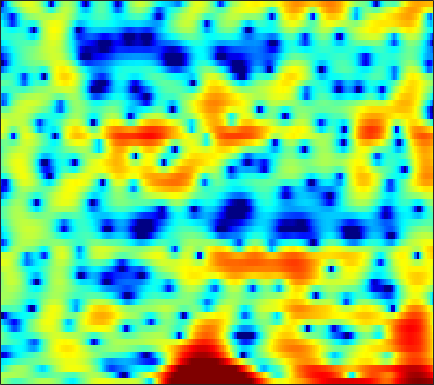

Values plotted in this chart, from the file beside it:
1.2457, 0.73507, -0.013481, -0.75281, -1.2716, -1.8403, -2.105, -2.2063, -2.1534, -1.9125, -1.514, -1.1699, -0.71904, -0.24305, 0.11522, 0.56597, 0.96189, 1.201, 1.4441, 1.608, 1.674, 1.6639, 1.567, 1.3617
1.626, 1.567, 1.533, 1.516, 1.509, 1.485, 1.443, 1.387, 1.276, 1.113, 0.8918, 0.6786, 0.3417, -0.06496, -0.4155, -0.9197, -1.429, -1.772, -2.118, -2.28, -2.223, -2.041, -1.702, -1.312
-4.388, -3.029, -1.664, -0.664, -0.08335, 0.5093, 0.9228, 1.127, 1.278, 1.279, 1.135, 0.9254, 0.4932, -0.127, -0.7366, -1.761, -3.018, -4.071, -5.414, -6.146, -5.646, -4.646, -2.999, -1.408
-5.567, -5.395, -5.042, -4.596, -4.222, -3.696, -3.182, -2.823, -2.375, -1.989, -1.667, -1.464, -1.254, -1.087, -0.979, -0.8467, -0.7074, -0.5817, -0.3824, -0.1161, 0.2218, 0.5184, 0.9549, 1.423
-14.71, -15.73, -14.36, -11.82, -10.09, -8.181, -6.74, -5.88, -4.973, -4.274, -3.732, -3.399, -3.026, -2.683, -2.408, -2.003, -1.543, -1.155, -0.5865, 0.02428, 0.6571, 1.133, 1.758, 2.351
-6.992, -7.389, -7.308, -6.744, -6.199, -5.499, -4.95, -4.671, -4.524, -4.612, -4.952, -5.384, -6.17, -7.122, -7.772, -8.111, -7.415, -6.287, -4.436, -2.608, -0.9501, 0.143, 1.408, 2.467
-0.8347, -1.227, -1.669, -2.018, -2.241, -2.509, -2.772, -3.002, -3.384, -3.891, -4.59, -5.297, -6.521, -8.118, -9.511, -10.9, -10.26, -8.501, -5.792, -3.402, -1.433, -0.2029, 1.158, 2.233
-0.3663, -0.9694, -1.752, -2.476, -2.954, -3.47, -3.826, -3.964, -3.981, -3.895, -3.74, -3.583, -3.344, -3.079, -2.834, -2.409, -1.83, -1.319, -0.5567, 0.2431, 1.015, 1.532, 2.118, 2.555
-1.743, -2.869, -4.521, -6.4, -7.915, -9.969, -11.16, -10.84, -9.123, -7.015, -5.113, -3.902, -2.517, -1.329, -0.5504, 0.3667, 1.175, 1.72, 2.363, 2.901, 3.313, 3.524, 3.649, 3.569
-5.697, -6.937, -8.345, -9.762, -10.94, -12.75, -13.86, -13.14, -10.61, -7.986, -5.754, -4.354, -2.807, -1.52, -0.6432, 0.3967, 1.333, 1.972, 2.726, 3.348, 3.815, 4.032, 4.142, 4.013
-20.82, -23.27, -13.5, -9.841, -8.318, -7.056, -6.287, -5.814, -5.256, -4.807, -4.512, -4.342, -4.171, -3.909, -3.531, -2.671, -1.486, -0.4853, 0.8324, 1.983, 2.916, 3.449, 3.935, 4.146
-1.686, -2.108, -2.272, -2.151, -2.009, -1.874, -1.857, -1.985, -2.359, -3.041, -4.182, -5.48, -8.14, -13.13, -22.19, -16.41, -8.336, -4.995, -1.936, 0.2112, 1.752, 2.607, 3.421, 3.897
1.325, 1.108, 0.8544, 0.6362, 0.4575, 0.2001, -0.1207, -0.4326, -0.973, -1.652, -2.479, -3.164, -4.085, -4.83, -5.084, -4.809, -3.913, -3.011, -1.739, -0.5511, 0.4854, 1.126, 1.787, 2.223
1.138, 1.179, 1.194, 1.151, 1.069, 0.8843, 0.6043, 0.3352, -0.09231, -0.5993, -1.152, -1.575, -2.092, -2.49, -2.674, -2.737, -2.579, -2.313, -1.808, -1.189, -0.5375, -0.06542, 0.4951, 0.9318
0.494, 0.9543, 1.411, 1.68, 1.772, 1.74, 1.531, 1.273, 0.7955, 0.1585, -0.6064, -1.256, -2.225, -3.22, -3.938, -4.683, -4.96, -4.8, -4.108, -3.078, -1.972, -1.181, -0.251, 0.5099
0.02533, 0.9271, 1.776, 2.302, 2.507, 2.554, 2.36, 2.07, 1.467, 0.6359, -0.471, -1.497, -3.213, -5.524, -7.876, -12.65, -21.24, -17.8, -10.49, -6.395, -3.686, -2.166, -0.6214, 0.5086
0.5589, 1.292, 1.989, 2.383, 2.5, 2.426, 2.131, 1.754, 1.082, 0.2312, -0.7905, -1.665, -2.954, -4.375, -5.461, -6.734, -7.331, -7.101, -5.955, -4.394, -2.839, -1.782, -0.5781, 0.3641
2.082, 2.359, 2.564, 2.567, 2.423, 2.059, 1.456, 0.8839, -0.04698, -1.107, -2.207, -2.984, -3.819, -4.393, -4.627, -4.695, -4.5, -4.204, -3.643, -2.915, -2.087, -1.439, -0.5933, 0.1656
3.547, 3.509, 3.379, 3.114, 2.803, 2.173, 1.249, 0.313, -1.314, -3.47, -6.153, -8.298, -9.971, -9.193, -7.959, -6.506, -5.528, -5.034, -4.545, -4.056, -3.353, -2.646, -1.53, -0.3712
2.893, 2.724, 2.644, 2.632, 2.589, 2.373, 1.845, 1.153, -0.2472, -2.314, -5.178, -7.72, -9.774, -8.35, -6.797, -5.481, -5.235, -5.747, -7.56, -10.9, -12.75, -9.495, -4.873, -1.641
-5.407, -5.879, -4.511, -2.365, -0.9807, 0.3808, 1.184, 1.478, 1.521, 1.254, 0.8145, 0.4493, 0.04045, -0.2485, -0.439, -0.8014, -1.405, -2.104, -3.337, -4.569, -4.833, -4.013, -2.18, -0.3716
-11.51, -12.14, -9.402, -5.995, -3.941, -1.886, -0.4295, 0.3664, 1.103, 1.551, 1.781, 1.859, 1.856, 1.744, 1.608, 1.358, 1.047, 0.774, 0.4199, 0.1417, 0.0007828, -0.006478, 0.09227, 0.2432
-6.555, -5.884, -4.778, -3.508, -2.541, -1.32, -0.2601, 0.4128, 1.138, 1.679, 2.051, 2.236, 2.368, 2.394, 2.347, 2.218, 2.013, 1.825, 1.529, 1.188, 0.8008, 0.4755, -0.02015, -0.6086
-5.658, -4.507, -3.172, -2.003, -1.212, -0.2782, 0.5323, 1.049, 1.615, 2.049, 2.356, 2.504, 2.607, 2.62, 2.575, 2.445, 2.244, 2.052, 1.728, 1.315, 0.793, 0.3095, -0.4973, -1.547
-3.898, -2.969, -1.865, -0.9054, -0.2704, 0.4653, 1.076, 1.443, 1.827, 2.08, 2.218, 2.251, 2.217, 2.104, 1.986, 1.798, 1.591, 1.418, 1.169, 0.8744, 0.5001, 0.1376, -0.4914, -1.337
-2.152, -1.575, -0.8268, -0.125, 0.3475, 0.8905, 1.31, 1.538, 1.714, 1.738, 1.607, 1.419, 1.06, 0.6187, 0.2736, -0.1343, -0.4092, -0.5002, -0.4713, -0.3336, -0.1797, -0.1009, -0.08761, -0.2152
-1.932, -1.43, -0.7383, -0.06957, 0.3872, 0.8975, 1.27, 1.443, 1.491, 1.315, 0.8727, 0.345, -0.6508, -1.977, -3.168, -4.801, -5.846, -5.731, -4.554, -2.995, -1.579, -0.7015, 0.209, 0.8594
-4.434, -3.64, -2.595, -1.626, -0.9604, -0.1869, 0.4137, 0.7219, 0.9114, 0.7996, 0.3392, -0.2887, -1.571, -3.554, -5.71, -10.14, -17.32, -15.34, -8.766, -4.907, -2.4, -1.025, 0.3654, 1.405
-9.516, -8.194, -6.595, -5.047, -3.927, -2.539, -1.361, -0.6648, 0.002338, 0.3332, 0.3296, 0.1073, -0.4591, -1.3, -2.03, -2.949, -3.514, -3.527, -3.041, -2.195, -1.244, -0.546, 0.3267, 1.125
-14.13, -14.17, -12.96, -9.983, -7.556, -4.742, -2.51, -1.228, 0.04255, 0.8765, 1.322, 1.446, 1.359, 1.065, 0.7493, 0.265, -0.2132, -0.5385, -0.8828, -1.1, -1.164, -1.096, -0.8131, -0.3197
-12.89, -15.33, -15.36, -10.3, -6.902, -3.478, -1.002, 0.4062, 1.777, 2.679, 3.182, 3.322, 3.236, 2.88, 2.449, 1.687, 0.7375, -0.09557, -1.33, -2.708, -4.126, -5.05, -5.671, -5.119
-4.309, -3.983, -3.203, -1.994, -0.9296, 0.4998, 1.774, 2.593, 3.424, 3.931, 4.122, 4.051, 3.687, 2.997, 2.275, 1.032, -0.5388, -1.917, -4.082, -6.716, -10.18, -14.06, -25.96, -18.09
-1.226, -0.5839, 0.2679, 1.108, 1.741, 2.524, 3.206, 3.607, 3.954, 4.09, 3.944, 3.651, 2.974, 1.948, 0.9301, -0.7888, -2.961, -4.883, -7.809, -10.73, -12.81, -13.36, -12.78, -11.11
-0.4835, 0.2621, 1.178, 1.975, 2.505, 3.105, 3.582, 3.82, 3.989, 3.952, 3.679, 3.297, 2.533, 1.433, 0.3434, -1.497, -3.916, -6.238, -10.4, -16.96, -24.63, -18.13, -12.77, -9.665
-1.043, -0.2306, 0.7093, 1.512, 1.997, 2.539, 2.94, 3.168, 3.356, 3.359, 3.19, 2.917, 2.363, 1.556, 0.7919, -0.4631, -1.967, -3.21, -4.914, -6.353, -7.177, -7.244, -6.767, -5.953
-1.956, -1.102, -0.2507, 0.3671, 0.739, 1.157, 1.536, 1.827, 2.171, 2.448, 2.58, 2.572, 2.369, 1.964, 1.534, 0.8053, -0.04174, -0.7251, -1.615, -2.418, -3.063, -3.418, -3.702, -3.751
-1.115, -0.6447, -0.4968, -0.794, -1.119, -1.42, -1.133, -0.535, 0.5339, 1.592, 2.359, 2.723, 2.907, 2.79, 2.518, 1.991, 1.325, 0.7606, -0.02918, -0.8696, -1.728, -2.406, -3.324, -4.196
2.252, 1.895, 0.7672, -1.411, -4.241, -11.82, -13.74, -6.189, -1.305, 1.355, 2.886, 3.484, 3.772, 3.554, 3.137, 2.324, 1.342, 0.6071, -0.3069, -1.111, -1.957, -2.767, -4.412, -7.295
3.969, 3.496, 2.579, 1.369, 0.3339, -0.7744, -0.8524, -0.2299, 0.996, 2.037, 2.657, 2.788, 2.465, 1.542, 0.4334, -1.686, -4.521, -6.772, -8.249, -7.17, -5.76, -5.123, -4.909, -5.219
3.477, 3.23, 2.873, 2.507, 2.268, 2.062, 2.011, 2.048, 2.174, 2.222, 2.072, 1.778, 1.033, -0.2005, -1.537, -3.995, -7.447, -10.55, -12.51, -9.908, -7.315, -6.001, -4.893, -4.181
2.018, 1.889, 1.802, 1.816, 1.893, 2.047, 2.194, 2.307, 2.402, 2.407, 2.253, 2.005, 1.491, 0.756, 0.07366, -0.9751, -2.061, -2.757, -3.376, -3.603, -3.595, -3.536, -3.516, -3.631
-1.081, -1.276, -1.132, -0.5775, -0.02138, 0.7478, 1.455, 1.904, 2.347, 2.635, 2.769, 2.761, 2.631, 2.364, 2.093, 1.657, 1.181, 0.8121, 0.3301, -0.1696, -0.7231, -1.221, -2.052, -3.198
-9.172, -11.21, -9.343, -5.791, -3.675, -1.575, -0.05444, 0.7889, 1.63, 2.203, 2.584, 2.777, 2.915, 2.945, 2.902, 2.783, 2.596, 2.402, 2.071, 1.646, 1.095, 0.5658, -0.3599, -1.61
-8.31, -9.59, -8.586, -6.114, -4.416, -2.655, -1.388, -0.7017, -0.01313, 0.4764, 0.837, 1.062, 1.32, 1.548, 1.69, 1.831, 1.896, 1.901, 1.838, 1.708, 1.501, 1.292, 0.9325, 0.4717
-2.61, -2.904, -2.983, -2.782, -2.557, -2.267, -2.12, -2.123, -2.265, -2.436, -2.496, -2.393, -2.007, -1.453, -1.016, -0.5176, -0.1605, 0.02637, 0.2048, 0.3571, 0.5504, 0.7415, 1.056, 1.39
-1.012, -1.207, -1.396, -1.564, -1.736, -2.126, -2.828, -3.629, -5.234, -7.525, -9.879, -10.2, -8.109, -5.641, -4.259, -3.087, -2.572, -2.544, -2.787, -2.995, -2.65, -1.901, -0.4901, 0.9997
-2.853, -2.8, -2.611, -2.413, -2.343, -2.5, -3.048, -3.837, -5.513, -8.168, -11.41, -11.99, -8.985, -6.046, -4.609, -3.632, -3.69, -4.498, -7.018, -12.95, -19.54, -9.729, -3.58, -0.006025
-10.62, -9.654, -7.865, -6.169, -5.148, -4.159, -3.599, -3.426, -3.439, -3.583, -3.649, -3.518, -3.093, -2.545, -2.186, -1.933, -2.057, -2.406, -3.133, -3.775, -3.532, -2.552, -0.6799, 1.186
-28.13, -19.39, -13.34, -9.705, -7.781, -5.885, -4.53, -3.778, -3.022, -2.455, -1.999, -1.686, -1.299, -0.947, -0.714, -0.4579, -0.2757, -0.1659, -0.01137, 0.2222, 0.6107, 1.013, 1.648, 2.308
-13.73, -12.48, -10.5, -8.547, -7.221, -5.706, -4.478, -3.701, -2.855, -2.172, -1.616, -1.255, -0.8308, -0.4407, -0.1723, 0.1673, 0.5004, 0.7448, 1.076, 1.424, 1.778, 2.044, 2.373, 2.636
-8.935, -8.193, -7.167, -6.126, -5.383, -4.463, -3.649, -3.114, -2.503, -1.994, -1.566, -1.292, -0.9597, -0.6389, -0.3885, -0.02942, 0.3744, 0.7021, 1.158, 1.615, 2.039, 2.314, 2.605, 2.778
-5.575, -5.165, -4.632, -4.101, -3.717, -3.24, -2.799, -2.528, -2.228, -2.015, -1.893, -1.853, -1.829, -1.79, -1.685, -1.381, -0.8671, -0.3548, 0.4238, 1.209, 1.926, 2.379, 2.836, 3.106
-3.377, -3.268, -3.136, -3.024, -2.925, -2.773, -2.617, -2.502, -2.407, -2.453, -2.718, -3.09, -3.849, -4.819, -5.486, -5.685, -4.646, -3.309, -1.39, 0.3091, 1.674, 2.481, 3.264, 3.738
-2.945, -3.216, -3.655, -4.131, -4.435, -4.617, -4.49, -4.194, -3.76, -3.492, -3.612, -4.091, -5.476, -8.225, -12.18, -26.47, -12.05, -6.876, -2.796, -0.1407, 1.687, 2.682, 3.634, 4.221
-4.409, -5.147, -6.561, -8.557, -10.49, -12.73, -11.68, -9.421, -6.697, -4.791, -3.663, -3.27, -3.227, -3.591, -3.876, -3.812, -2.943, -1.906, -0.4052, 0.9468, 2.033, 2.661, 3.3, 3.738
-6.266, -6.886, -8.02, -9.777, -11.64, -13.96, -12.37, -9.414, -6.034, -3.613, -1.96, -1.093, -0.3105, 0.1753, 0.4395, 0.7233, 1.005, 1.208, 1.449, 1.61, 1.687, 1.716, 1.746, 1.861
-9.935, -9.321, -8.052, -6.893, -6.119, -5.093, -3.814, -2.769, -1.322, -0.01973, 1.062, 1.698, 2.308, 2.692, 2.824, 2.816, 2.614, 2.333, 1.751, 0.8815, -0.3053, -1.357, -2.745, -3.404
-20.16, -13.35, -8.37, -5.285, -3.601, -1.835, -0.4269, 0.4628, 1.479, 2.295, 2.906, 3.224, 3.451, 3.462, 3.329, 2.98, 2.408, 1.82, 0.7628, -0.708, -2.858, -5.252, -10.58, -21.9
